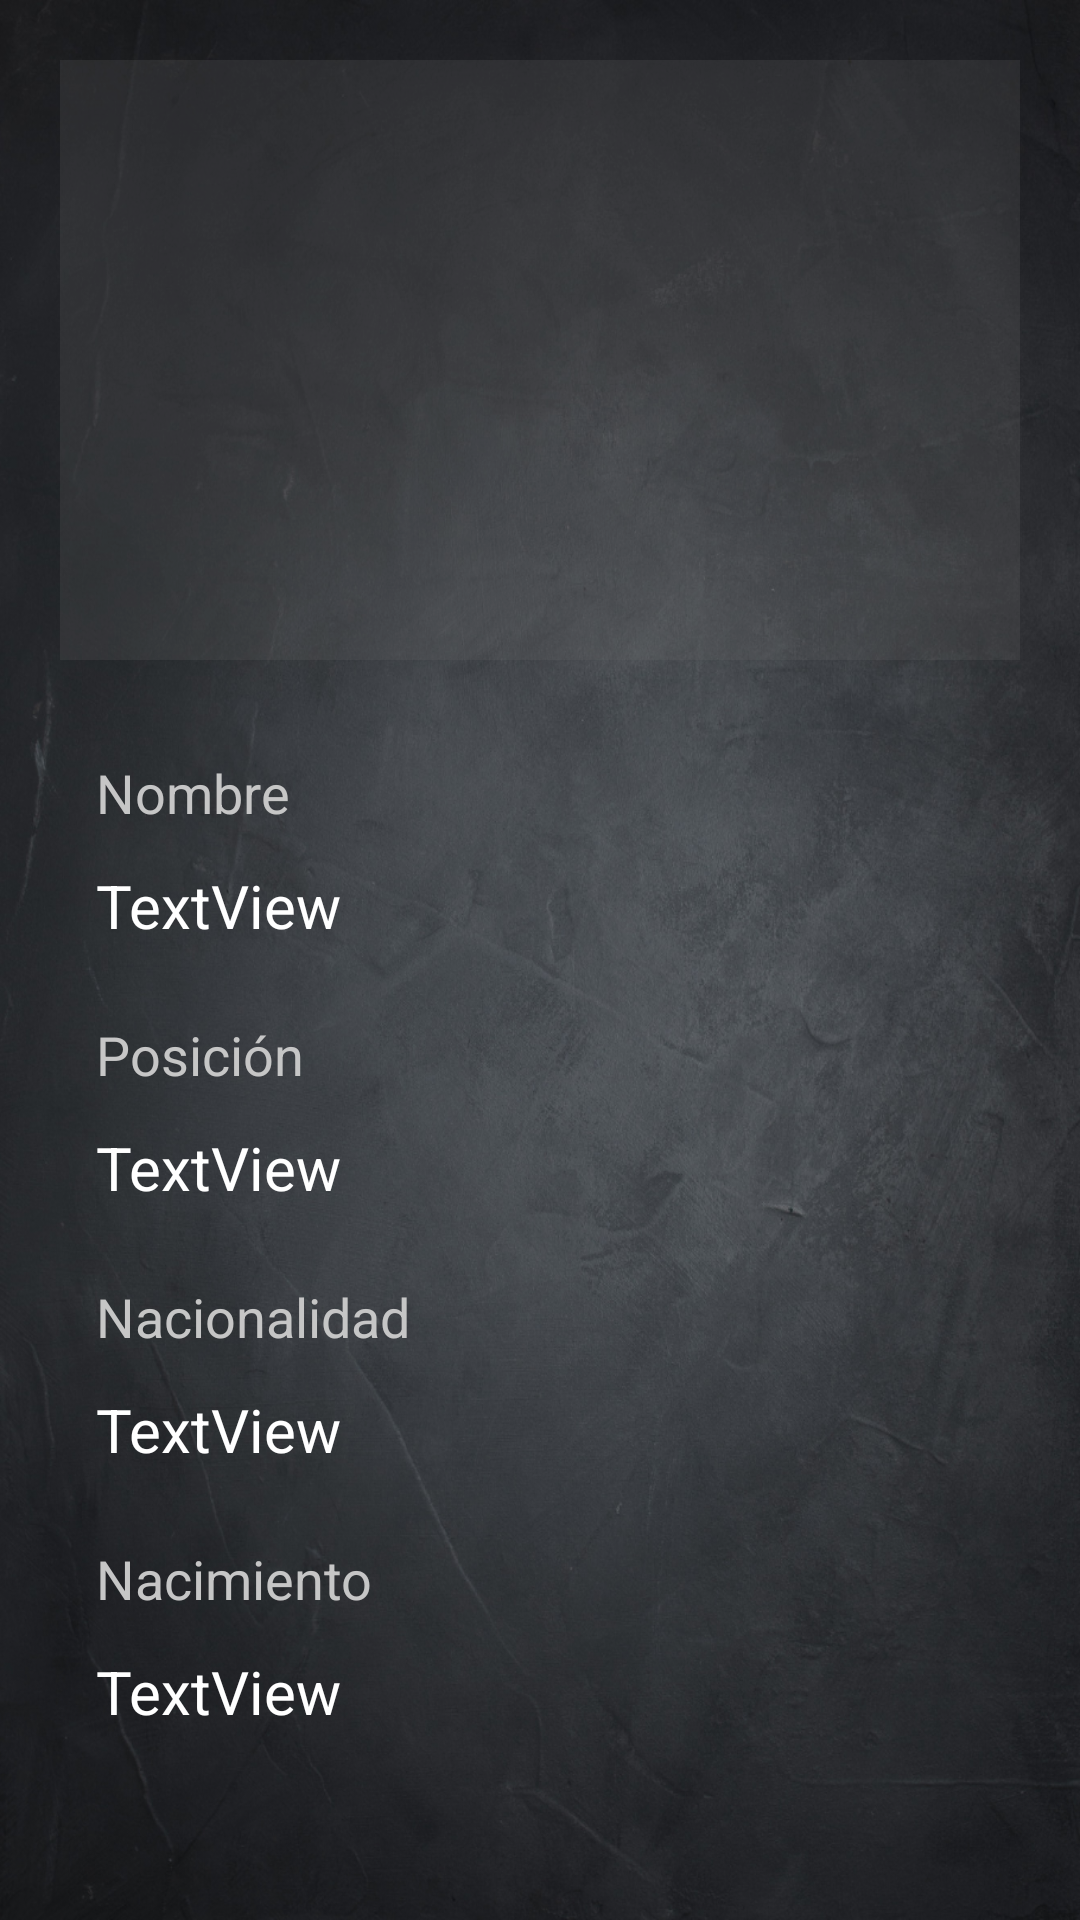

Reconstruct the res/layout file that produces this screen, plus the resources it refers to.
<!-- AndroidManifest.xml: application theme Theme.Appfootball -->
<!-- res/layout/fragment_jugador.xml -->
<?xml version="1.0" encoding="utf-8"?>
<ScrollView xmlns:android="http://schemas.android.com/apk/res/android"
    xmlns:app="http://schemas.android.com/apk/res-auto"
    xmlns:tools="http://schemas.android.com/tools"
    android:layout_width="match_parent"
    android:layout_height="match_parent"
    android:background="@drawable/bg">

    <androidx.constraintlayout.widget.ConstraintLayout
        android:layout_width="match_parent"
        android:layout_height="wrap_content"
        android:padding="20dp">

        <ImageView
            android:id="@+id/image_jugador"
            android:layout_width="0dp"
            android:layout_height="200dp"
            android:background="#326E6A6A"
            android:scaleType="centerCrop"
            app:layout_constraintEnd_toEndOf="parent"
            app:layout_constraintStart_toStartOf="parent"
            app:layout_constraintTop_toTopOf="parent"
            tools:srcCompat="@drawable/placeholderplayer" />

        <TextView
            android:id="@+id/TituloNombre"
            android:layout_width="0dp"
            android:layout_height="wrap_content"
            android:layout_marginStart="12dp"
            android:layout_marginTop="32dp"
            android:layout_marginEnd="12dp"
            android:text="Nombre"
            android:textColor="@color/grisAgrey"
            android:textSize="18sp"
            app:layout_constraintEnd_toEndOf="parent"
            app:layout_constraintStart_toStartOf="parent"
            app:layout_constraintTop_toBottomOf="@+id/image_jugador" />

        <TextView
            android:id="@+id/jugador"
            android:layout_width="0dp"
            android:layout_height="wrap_content"
            android:layout_marginStart="12dp"
            android:layout_marginTop="12dp"
            android:text="TextView"
            android:textColor="@color/negroAblanco"
            android:textSize="20sp"
            app:layout_constraintEnd_toEndOf="parent"
            app:layout_constraintStart_toStartOf="parent"
            app:layout_constraintTop_toBottomOf="@+id/TituloNombre" />

        <TextView
            android:id="@+id/TxtPosicion"
            android:layout_width="0dp"
            android:layout_height="wrap_content"
            android:layout_marginStart="12dp"
            android:layout_marginTop="24dp"
            android:layout_marginEnd="12dp"
            android:text="Posición"
            android:textColor="@color/grisAgrey"
            android:textSize="18sp"
            app:layout_constraintEnd_toEndOf="parent"
            app:layout_constraintStart_toStartOf="parent"
            app:layout_constraintTop_toBottomOf="@+id/jugador" />

        <TextView
            android:id="@+id/PosicionJugador"
            android:layout_width="0dp"
            android:layout_height="wrap_content"
            android:layout_marginStart="12dp"
            android:layout_marginTop="12dp"
            android:layout_marginEnd="12dp"
            android:text="TextView"
            android:textColor="@color/negroAblanco"
            android:textSize="20sp"
            app:layout_constraintEnd_toEndOf="parent"
            app:layout_constraintStart_toStartOf="parent"
            app:layout_constraintTop_toBottomOf="@+id/TxtPosicion" />

        <TextView
            android:id="@+id/TxtNac"
            android:layout_width="0dp"
            android:layout_height="wrap_content"
            android:layout_marginStart="12dp"
            android:layout_marginTop="24dp"
            android:layout_marginEnd="12dp"
            android:text="Nacionalidad"
            android:textColor="@color/grisAgrey"
            android:textSize="18sp"
            app:layout_constraintEnd_toEndOf="parent"
            app:layout_constraintStart_toStartOf="parent"
            app:layout_constraintTop_toBottomOf="@+id/PosicionJugador" />

        <TextView
            android:id="@+id/NacionalidadJugador"
            android:layout_width="0dp"
            android:layout_height="wrap_content"
            android:layout_marginStart="12dp"
            android:layout_marginTop="12dp"
            android:layout_marginEnd="12dp"
            android:text="TextView"
            android:textColor="@color/negroAblanco"
            android:textSize="20sp"
            app:layout_constraintEnd_toEndOf="parent"
            app:layout_constraintStart_toStartOf="parent"
            app:layout_constraintTop_toBottomOf="@+id/TxtNac" />

        <TextView

            android:id="@+id/fechaNacJugador"
            android:layout_width="0dp"
            android:layout_height="wrap_content"
            android:layout_marginStart="12dp"
            android:layout_marginTop="12dp"
            android:layout_marginEnd="12dp"
            android:text="TextView"
            android:textColor="@color/negroAblanco"
            android:textSize="20sp"
            app:layout_constraintEnd_toEndOf="parent"
            app:layout_constraintStart_toStartOf="parent"
            app:layout_constraintTop_toBottomOf="@+id/TxtFechaNac" />

        <TextView
            android:id="@+id/TxtFechaNac"
            android:layout_width="0dp"
            android:layout_height="wrap_content"
            android:layout_marginStart="12dp"
            android:layout_marginTop="24dp"
            android:layout_marginEnd="12dp"
            android:text="Nacimiento"
            android:textColor="@color/grisAgrey"
            android:textSize="18sp"
            app:layout_constraintEnd_toEndOf="parent"
            app:layout_constraintStart_toStartOf="parent"
            app:layout_constraintTop_toBottomOf="@+id/NacionalidadJugador" />

    </androidx.constraintlayout.widget.ConstraintLayout>
</ScrollView>
<!-- resources referenced by this layout -->
<resources>
  <color name="grisAgrey">#C6C6C6</color>
  <color name="negroAblanco">#ffffff</color>
  <!-- drawable bg: png bitmap (drawable-v24, 1039216 bytes) -->
  <!-- drawable placeholderplayer: png bitmap (drawable, 5441 bytes) -->
  <style name="Theme.Appfootball" parent="Theme.MaterialComponents.DayNight.DarkActionBar">
          
          <item name="colorPrimary">#141414</item>
          <item name="colorPrimaryVariant">@color/black</item>
          <item name="colorOnPrimary">@color/white</item>
          
          <item name="colorSecondary">@color/green</item>
          <item name="colorSecondaryVariant">@color/teal_700</item>
          <item name="colorOnSecondary">@color/black</item>
          
          <item name="android:statusBarColor" tools:targetApi="l">?attr/colorPrimaryVariant</item>
          
      </style>
  <color name="black">#FF000000</color>
  <color name="white">#FFFFFFFF</color>
  <color name="green">#0A7C06</color>
  <color name="teal_700">#FF018786</color>
</resources>
